Image classification data set "PBC_balanced_notebook" (AslihanINAN/PBCNet-SE-MBConv on GitHub). Class labels (7): basophil, eosinophil, erythroblast, lymphocyte, monocyte, neutrophil, platelet.

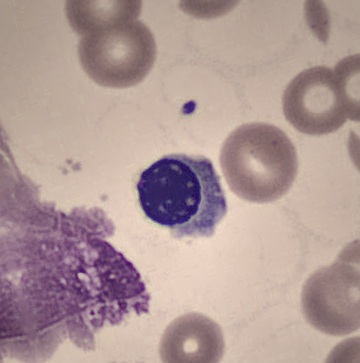
Label: erythroblast

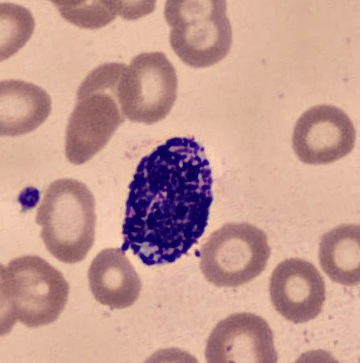
Label: basophil

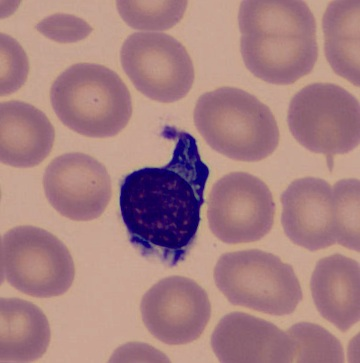
Label: lymphocyte

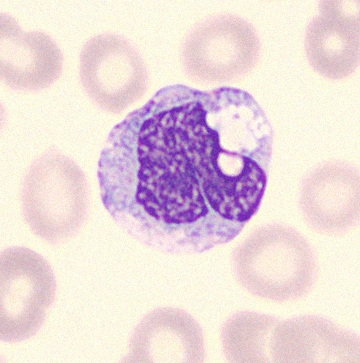
Label: monocyte

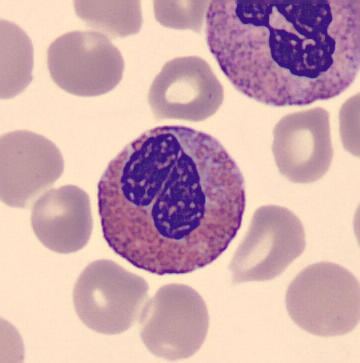
Label: eosinophil

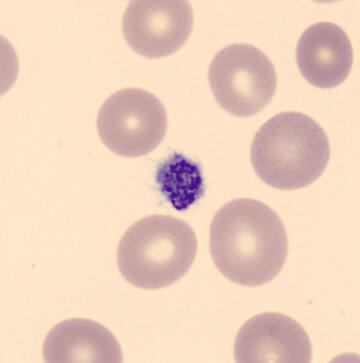
Label: platelet
